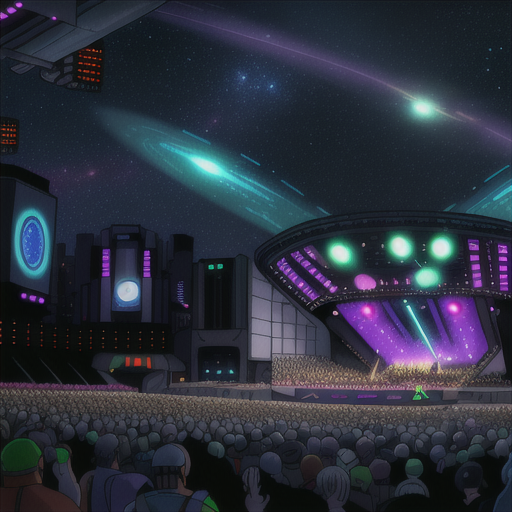
Generation parameters embedded in this image by AUTOMATIC1111 Stable Diffusion web UI or a fork of it (Forge, ...) (PNG 'parameters' text chunk):
Concert Hall outdoors crowds, lazers, light, stars and galaxies in Cyberpunk Heaven in the style of Jet Set Radio Future
Steps: 20, Sampler: Euler a, CFG scale: 7, Seed: 4085117545, Size: 515x512, Model hash: 44ba85a850, Model: animeTWO, Style Selector Enabled: True, Style Selector Randomize: False, Style Selector Style: base, Version: v1.6.0-295-g9c1c0da0